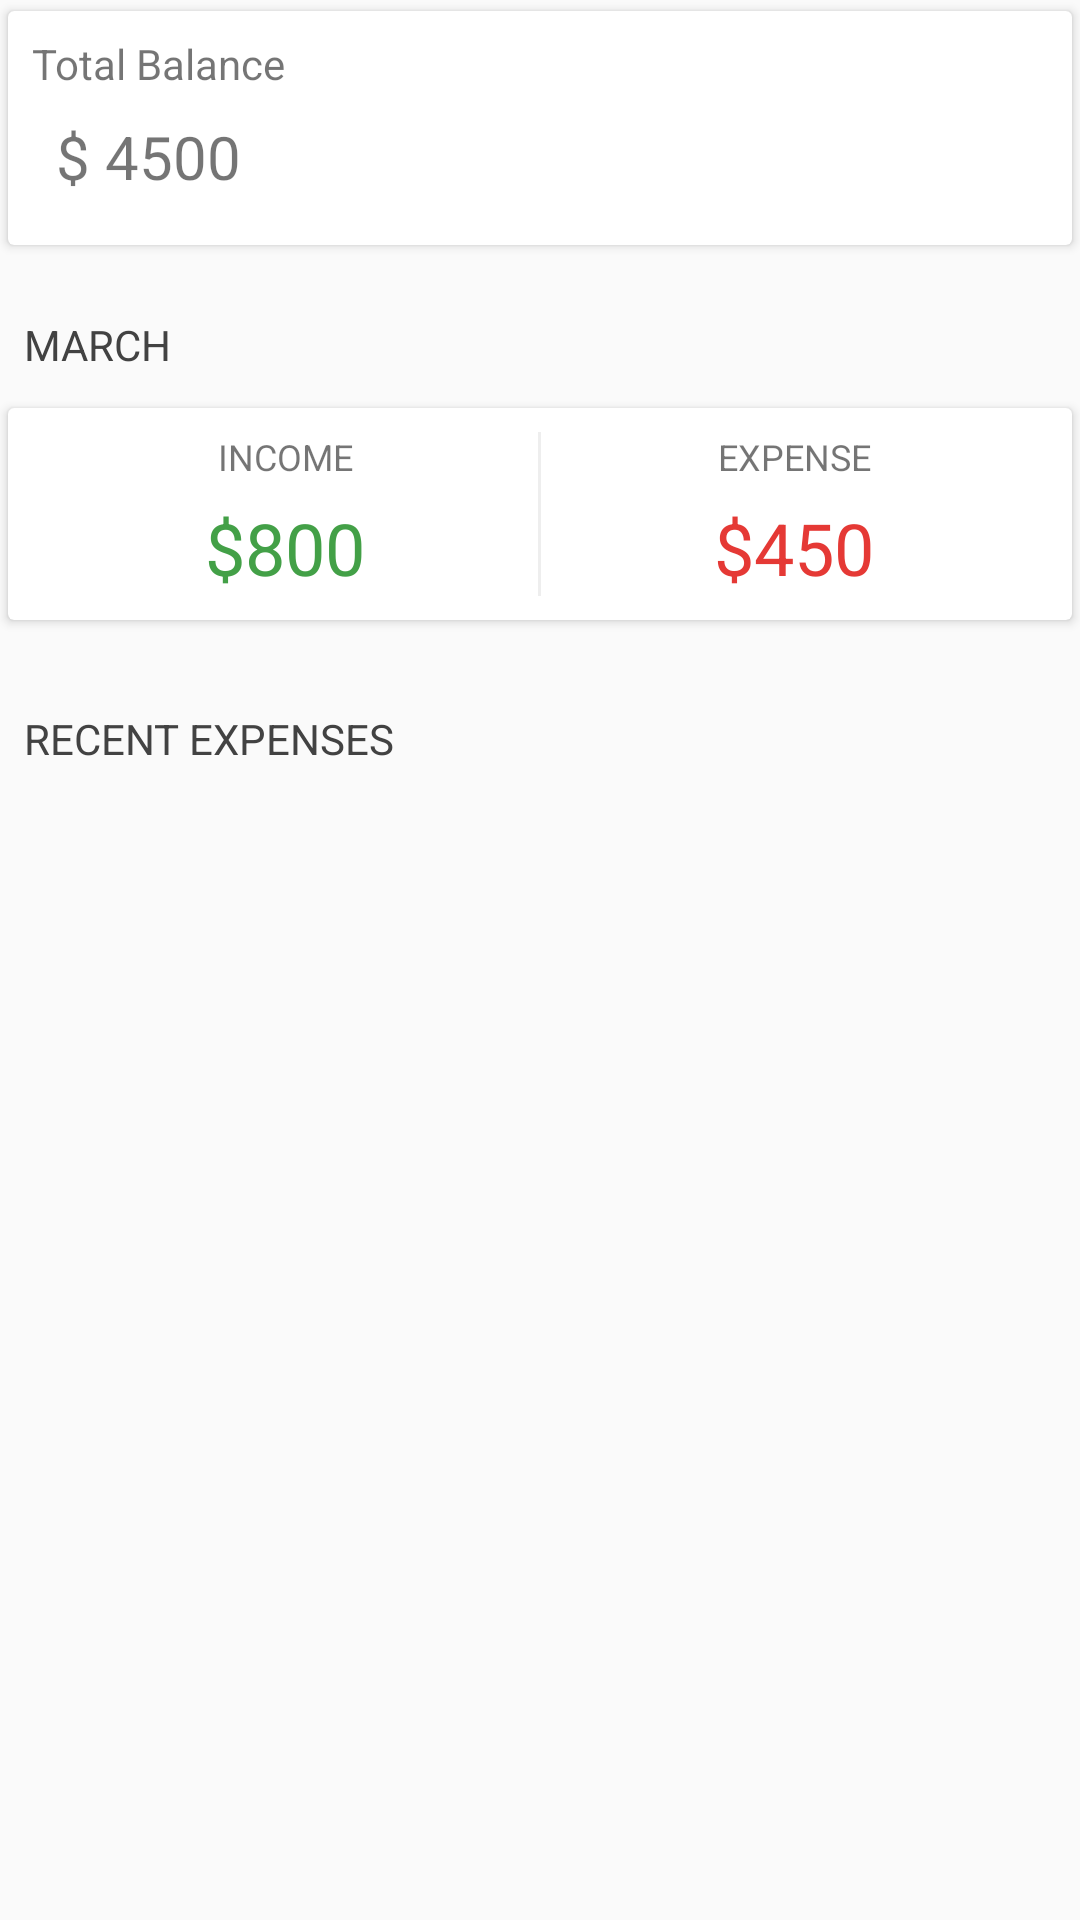

This screen was rendered from an Android layout file. Write that file and the resources it references.
<!-- AndroidManifest.xml: application theme AppTheme -->
<!-- res/layout/fragment_home.xml -->
<android.support.v4.widget.NestedScrollView xmlns:android="http://schemas.android.com/apk/res/android"
    xmlns:tools="http://schemas.android.com/tools"
    android:layout_width="match_parent"
    android:layout_height="match_parent"
    xmlns:app="http://schemas.android.com/apk/res-auto"
    tools:context="com.pranitkulkarni.expensemanager.FragmentHome">

    <LinearLayout
        android:focusableInTouchMode="true"
        android:orientation="vertical"
        android:layout_width="match_parent"
        android:layout_height="match_parent">


        <android.support.v7.widget.CardView
            app:cardBackgroundColor="@android:color/white"
            app:cardUseCompatPadding="true"
            android:layout_width="match_parent"
            android:layout_height="wrap_content">

            <LinearLayout
                android:id="@+id/show_all_accounts"
                android:background="?attr/selectableItemBackground"
                android:orientation="vertical"
                android:padding="8dp"
                android:layout_width="match_parent"
                android:layout_height="wrap_content">

                <TextView
                    android:layout_centerVertical="true"
                    android:text="Total Balance"
                    android:layout_width="match_parent"
                    android:layout_height="wrap_content" />

                <TextView
                    android:padding="8dp"
                    android:id="@+id/total_balance"
                    fontPath="@string/OpenSans_SemiBold"
                    android:layout_centerVertical="true"
                    android:textSize="20sp"
                    android:text="$ 4500"
                    android:layout_alignParentRight="true"
                    android:layout_width="wrap_content"
                    android:layout_height="wrap_content"
                    tools:ignore="MissingPrefix" />

            </LinearLayout>


        </android.support.v7.widget.CardView>

        <TextView
            android:id="@+id/month_name"
            android:layout_marginTop="12dp"
            fontPath="@string/OpenSans_Bold"
            android:padding="8dp"
            android:text="MARCH"
            android:textColor="@color/grey_800"
            android:textAllCaps="true"
            android:layout_width="match_parent"
            android:layout_height="wrap_content"
            tools:ignore="MissingPrefix" />

        <android.support.v7.widget.CardView
            app:cardBackgroundColor="@android:color/white"
            app:cardUseCompatPadding="true"
            android:layout_width="match_parent"
            android:layout_height="wrap_content">

            <LinearLayout
                android:padding="8dp"
                android:layout_width="match_parent"
                android:layout_height="wrap_content">

                <LinearLayout
                    android:orientation="vertical"
                    android:layout_weight="1"
                    android:layout_width="0dp"
                    android:layout_height="wrap_content">

                    <TextView
                        android:textSize="12sp"
                        android:text="INCOME"
                        android:gravity="center"
                        android:layout_width="match_parent"
                        android:layout_height="wrap_content" />


                    <TextView
                        android:id="@+id/income_amount"
                        android:layout_marginTop="6dp"
                        android:gravity="center"
                        android:text="$800"
                        android:textColor="@color/green_600"
                        android:textSize="24sp"
                        android:layout_width="match_parent"
                        android:layout_height="wrap_content" />

                </LinearLayout>

                <View
                    android:background="@color/grey_200"
                    android:layout_width="1dp"
                    android:layout_height="match_parent"/>

                <LinearLayout
                    android:orientation="vertical"
                    android:layout_weight="1"
                    android:layout_width="0dp"
                    android:layout_height="wrap_content">


                    <TextView
                        android:textSize="12sp"
                        android:text="EXPENSE"
                        android:gravity="center"
                        android:layout_width="match_parent"
                        android:layout_height="wrap_content" />


                    <TextView
                        android:id="@+id/expense_amount"
                        android:layout_marginTop="6dp"
                        android:gravity="center"
                        android:text="$450"
                        android:textColor="@color/red_600"
                        android:textSize="24sp"
                        android:layout_width="match_parent"
                        android:layout_height="wrap_content" />

                </LinearLayout>

            </LinearLayout>

        </android.support.v7.widget.CardView>


        <TextView
            android:layout_marginTop="12dp"
            android:gravity="center_vertical"
            android:text="RECENT EXPENSES"
            android:padding="8dp"
            fontPath="@string/OpenSans_Bold"
            tools:ignore="MissingPrefix"
            android:textColor="@color/grey_800"
            android:layout_width="match_parent"
            android:layout_height="48dp" />



        <android.support.v7.widget.RecyclerView
            android:layout_marginLeft="6dp"
            android:layout_marginRight="6dp"
            android:id="@+id/recyclerViewExpenses"
            android:nestedScrollingEnabled="false"
            android:layout_width="match_parent"
            android:layout_height="wrap_content"/>
        

    </LinearLayout>

</android.support.v4.widget.NestedScrollView>
<!-- resources referenced by this layout -->
<resources>
  <color name="green_600">#43A047</color>
  <color name="grey_200">#EEEEEE</color>
  <color name="grey_800">#424242</color>
  <color name="red_600">#E53935</color>
  <string name="OpenSans_Bold">fonts/OpenSans-Bold.ttf</string>
  <string name="OpenSans_SemiBold">fonts/OpenSans-Semibold.ttf</string>
  <style name="AppTheme" parent="Theme.AppCompat.Light.NoActionBar">
          
          <item name="colorPrimary">@color/colorPrimary</item>
          <item name="colorPrimaryDark">@color/colorPrimaryDark</item>
          <item name="colorAccent">@color/colorAccent</item>
      </style>
  <color name="colorPrimary">#607D8B</color>
  <color name="colorPrimaryDark">#455A64</color>
  <color name="colorAccent">#F44336</color>
</resources>
